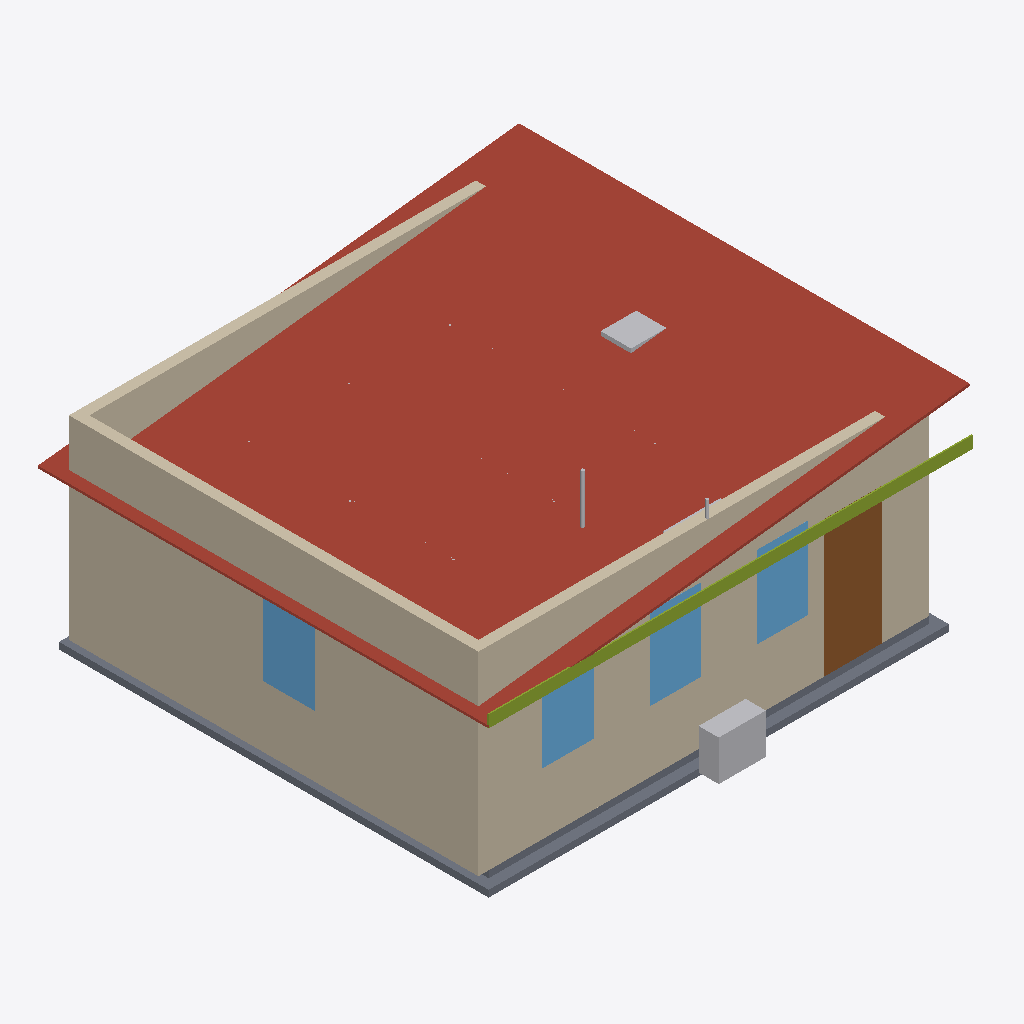
Isometric view of an IFC building model (IFC-SPF (STEP), schema IFC4, length unit metre), seen from the south-west, elements coloured by IFC class: 5 other elements (light grey), 4 walls (beige), 4 windows (light blue), 2 slabs (grey), 1 roof (red-brown), 1 door (brown), 1 member (olive).
Extent 7.2 m × 6.9 m × 3.5 m (x, y, z). Storeys (1): Ground Floor at 0.00 m. Elements (35): 14 IfcPipeSegment, 6 IfcWindow, 4 IfcWall, 3 IfcSlab, 3 IfcUnitaryEquipment, 1 IfcDistributionControlElement, 1 IfcDoor, 1 IfcFlowStorageDevice, 1 IfcMember, 1 IfcRoof.

HEADER;
FILE_DESCRIPTION(('ViewDefinition[DesignTransferView]'),'2;1');
FILE_NAME('/dev/null','2026-03-27T12:47:43-06:00',(''),(''),'IfcOpenShell 0.8.4.post1','IfcOpenShell 0.8.4.post1','Nobody');
FILE_SCHEMA(('IFC4'));
ENDSEC;
DATA;
#1=IFCPROJECT('0sSnBJbTH0UxdkF7ZZkkkv',$,'SJ Backyard Suite',$,$,$,$,(#10),#5);
#12=IFCSITE('1$NSLLvXn7j8c2xPV5EoxN',$,'97 Mayor Avenue',$,$,$,$,$,$,$,$,$,$,$);
#13=IFCBUILDING('3_OANkKNbEpAFK6MqAMy3t',$,'Backyard Suite',$,$,$,$,$,$,$,$,$);
#14=IFCBUILDINGSTOREY('1sYyEXn1f6HOWBzswg9GJM',$,'Ground Floor',$,$,#20,$,$,$,$);
#191=IFCROOF('1ap2GqgDX9VAVcof_bXtah',$,'Mono-Slope Roof — IKO Cambridge Shingles',$,$,#215,#205,$,$);
#141=IFCWALL('1Z7ty6cEP3XhchSBeEUjpL',$,'Left Wall (West) — High Side',$,$,#165,#155,$,.STANDARD.);
#91=IFCWALL('0_K71iPxH0AO3DO2eZd7iu',$,'Front Wall (South)',$,$,#115,#105,$,.STANDARD.);
#45=IFCSLAB('3QfzWYOlz6o9gNkjfrhIcP',$,'Gravel Base (4 in)',$,$,#67,#57,$,.BASESLAB.);
#116=IFCWALL('3okXCE1697qPA3A0MTBDNS',$,'Back Wall (North)',$,$,#140,#130,$,.STANDARD.);
#461=IFCDOOR('3iogA4RND19vNZn70EyFQ2',$,'Dusco Moderna Full Lite Entry Door',$,$,#511,#506,$,2.032,0.8636,$,$,$);
#216=IFCMEMBER('0yshNM50X8xgCT3BdnGhfz',$,'Fascia — Front',$,$,#238,#228,$,.USERDEFINED.);
#350=IFCWINDOW('3imRrN6_5BRekp1Nwhf0VN',$,'Left Window',$,$,#386,#381,$,1.2192,0.762,$,$,$);
#810=IFCUNITARYEQUIPMENT('09U8_nVG9CU82kdbCz0QqI',$,'Outdoor Condenser Unit',$,$,#832,#822,$,$);
#313=IFCWINDOW('0GIc$Z9JX3nf7tndw63bz3',$,'Front Window 3',$,$,#349,#344,$,1.2192,0.762,$,$,$);
#276=IFCWINDOW('0gl8mZiEP05uv_2b9raVe4',$,'Front Window 2',$,$,#312,#307,$,1.2192,0.762,$,$,$);
#239=IFCWINDOW('2DfnMZ9rr3BR35wc$WoM26',$,'Front Window 1',$,$,#275,#270,$,1.2192,0.762,$,$,$);
#21=IFCSLAB('2apbU01S1ATwJM2JLj02rk',$,'Concrete Slab on Grade',$,$,#44,#33,$,.FLOOR.);
#833=IFCUNITARYEQUIPMENT('0gXGesZpDC982WZJWNquJH',$,'HRV Ventilator',$,$,#855,#845,$,$);
#617=IFCPIPESEGMENT('2Cf3vfl1L0ogE$AIz9zVAx',$,'Vent Stack (2" ABS)',$,$,#637,#627,$,.USERDEFINED.);
#787=IFCUNITARYEQUIPMENT('1ZkKizrj9BzuhMfYruInH9',$,'Mini-Split Head (18kBTU)',$,$,#809,#799,$,$);
#856=IFCPIPESEGMENT('0ty6YOkFz7zxrJkLkV4zqp',$,'Refrigerant Line Set',$,$,#876,#866,$,.USERDEFINED.);
#166=IFCWALL('1n2pMy1dz76xlbRUXGkQW2',$,'Right Wall (East) — Low Side',$,$,#190,#180,$,.STANDARD.);
ENDSEC;
